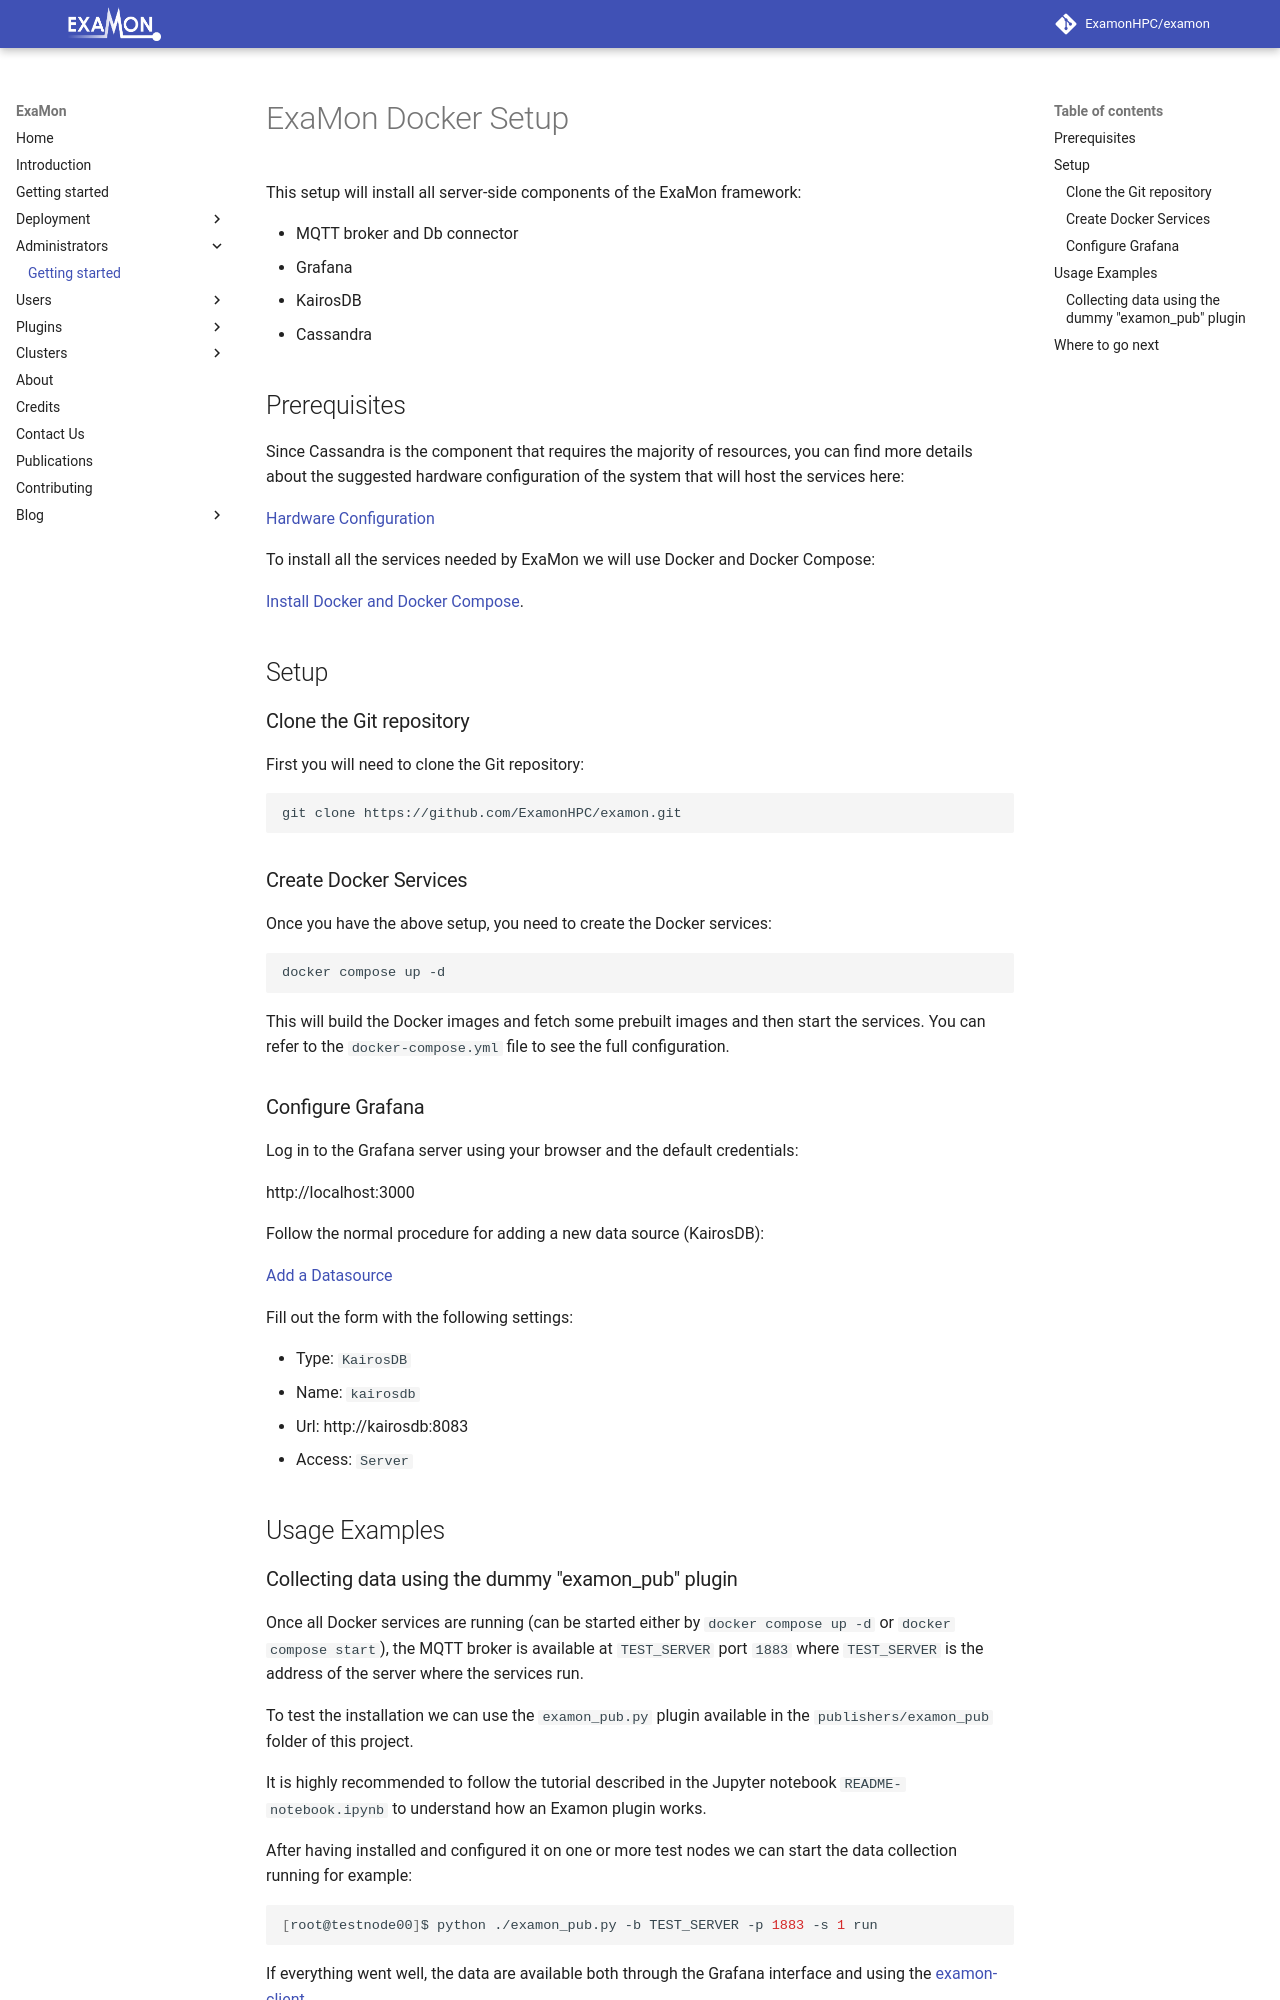

repository: ExamonHPC/examon · page: dev/Administrators/Getting_started/index.html · generator: mkdocs

# ExaMon Docker Setup
This setup will install all server-side components of the ExaMon framework:

 - MQTT broker and Db connector
 - Grafana
 - KairosDB
 - Cassandra

## Prerequisites
Since Cassandra is the component that requires the majority of resources, you can find more details about the suggested hardware configuration of the system that will host the services here:

[Hardware Configuration](https://cassandra.apache.org/doc/latest/cassandra/managing/operating/hardware.html)

To install all the services needed by ExaMon we will use Docker and Docker Compose:

[Install Docker and Docker Compose](https://docs.docker.com/engine/installation/).


## Setup

### Clone the Git repository

First you will need to clone the Git repository:

```bash
git clone https://github.com/ExamonHPC/examon.git
```

### Create Docker Services

Once you have the above setup, you need to create the Docker services:

```bash
docker compose up -d
```

This will build the Docker images and fetch some prebuilt images and then start the services. You can refer to the `docker-compose.yml` file to see the full configuration. 

### Configure Grafana

Log in to the Grafana server using your browser and the default credentials:

http://localhost:3000

Follow the normal procedure for adding a new data source (KairosDB):

[Add a Datasource](https://grafana.com/docs/grafana/latest/datasources/add-a-data-source/)

Fill out the form with the following settings:

 - Type: `KairosDB`  
 - Name: `kairosdb` 
 - Url: http://kairosdb:8083 
 - Access: `Server`

## Usage Examples
